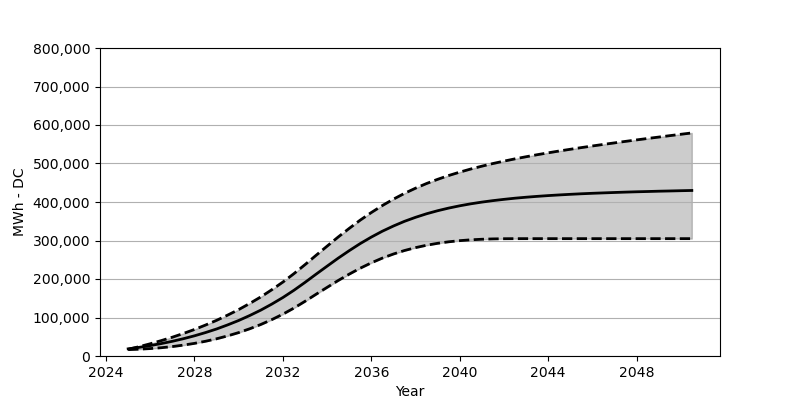

The file beside this chart, header and first rows:
Date, Low, Base, High
2025-01, 16576, 18566, 17381
2025-07, 17669, 22473, 24257
2026-01, 19298, 27071, 31813
2026-07, 21494, 32266, 39988
2027-01, 24473, 38215, 48853
2027-07, 28236, 44864, 58492
2028-01, 32802, 52410, 68914
2028-07, 38256, 60842, 80357
2029-01, 44730, 70203, 92686
2029-07, 52214, 80707, 106129
2030-01, 60832, 92274, 120613
2030-07, 70677, 105057, 136406
2031-01, 81852, 119190, 153487
2031-07, 94418, 134756, 172033
2032-01, 108654, 151889, 192063
2032-07, 124489, 170662, 213845
2033-01, 142065, 191238, 237390
2033-07, 160250, 212371, 261379
2034-01, 178311, 233411, 285409
2034-07, 195928, 253946, 308913
2035-01, 212639, 273605, 331499
2035-07, 228020, 291955, 352859
2036-01, 241967, 308861, 372693
2036-07, 254297, 324118, 390805
2037-01, 264915, 337674, 407454
2037-07, 273935, 349746, 422412
2038-01, 281491, 360219, 435917
2038-07, 287676, 369404, 448009
2039-01, 292707, 377363, 458926
2039-07, 296594, 384156, 468750
2040-01, 299593, 390135, 477615
2040-07, 301769, 395279, 485698
2041-01, 303253, 399733, 493089
2041-07, 304140, 403526, 499903
2042-01, 304624, 406887, 506171
2042-07, 304779, 409877, 512067
2043-01, 304820, 412413, 517583
2043-07, 304820, 414639, 522778
2044-01, 304820, 416629, 527737
2044-07, 304820, 418350, 532479
2045-01, 304820, 419938, 536963
2045-07, 304820, 421371, 541293
2046-01, 304820, 422608, 545530
2046-07, 304820, 423670, 549591
2047-01, 304820, 424711, 553560
2047-07, 304820, 425670, 557478
2048-01, 304820, 426536, 561281
2048-07, 304820, 427247, 565034
2049-01, 304820, 428041, 568663
2049-07, 304820, 428649, 572312
2050-01, 304820, 429340, 575910
2050-07, 304820, 429948, 579384
